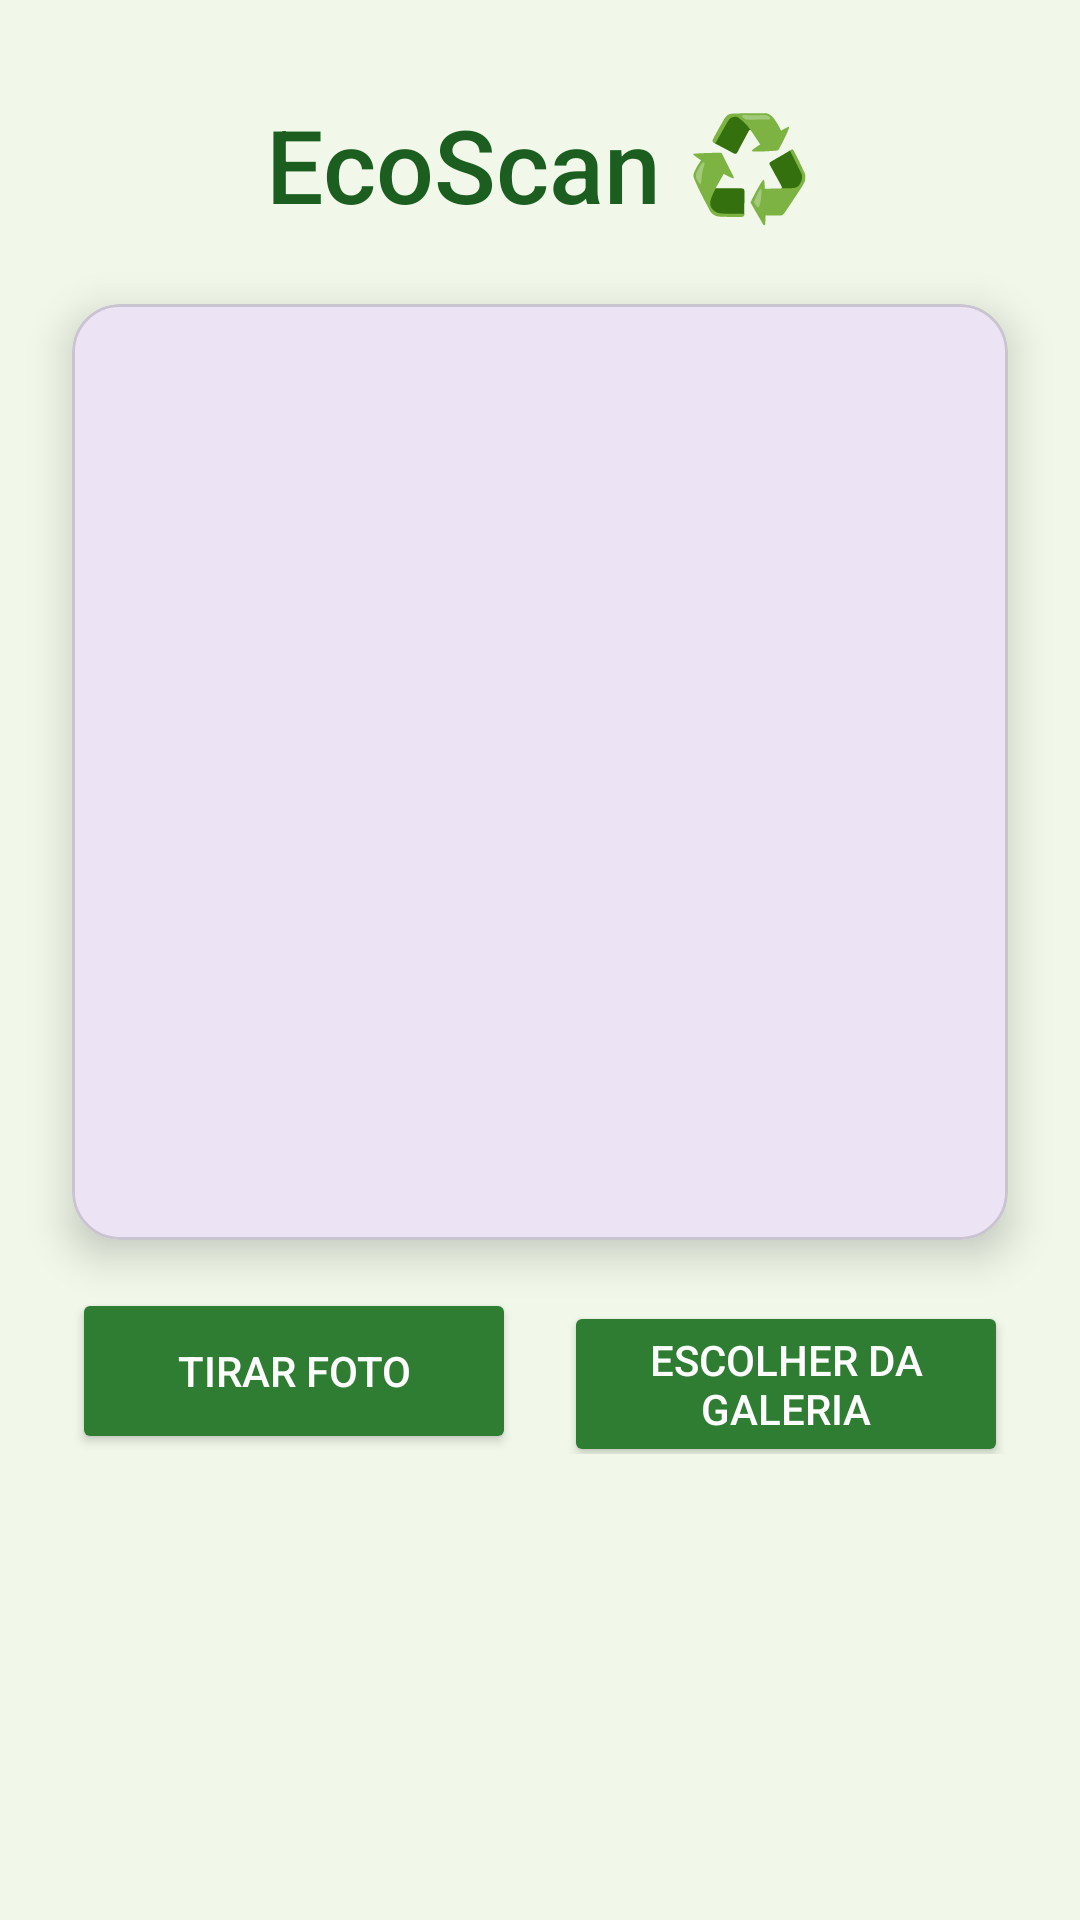

Android layout source for this screen:
<!-- AndroidManifest.xml: application theme Theme.EcoScan -->
<!-- res/layout/activity_main.xml -->
<?xml version="1.0" encoding="utf-8"?>
<androidx.constraintlayout.widget.ConstraintLayout xmlns:android="http://schemas.android.com/apk/res/android"
    xmlns:app="http://schemas.android.com/apk/res-auto"
    xmlns:tools="http://schemas.android.com/tools"
    android:layout_width="match_parent"
    android:layout_height="match_parent"
    android:background="@color/fundo_app"
    tools:context=".MainActivity">

    
    <TextView
        android:id="@+id/textViewTitle"
        android:layout_width="wrap_content"
        android:layout_height="wrap_content"
        android:layout_marginTop="32dp"
        android:fontFamily="sans-serif-medium"
        android:text="EcoScan ♻️"
        android:textColor="@color/verde_escuro"
        android:textSize="34sp"
        app:layout_constraintEnd_toEndOf="parent"
        app:layout_constraintStart_toStartOf="parent"
        app:layout_constraintTop_toTopOf="parent" />

    
    <com.google.android.material.card.MaterialCardView
        android:id="@+id/cardView"
        android:layout_width="0dp"
        android:layout_height="0dp"
        android:layout_marginStart="24dp"
        android:layout_marginTop="24dp"
        android:layout_marginEnd="24dp"
        android:layout_marginBottom="16dp"
        app:cardCornerRadius="16dp"
        app:cardElevation="8dp"
        app:layout_constraintDimensionRatio="1:1"
        app:layout_constraintEnd_toEndOf="parent"
        app:layout_constraintStart_toStartOf="parent"
        app:layout_constraintTop_toBottomOf="@id/textViewTitle"
        app:layout_constraintBottom_toTopOf="@id/linearLayoutButtons">

        <ImageView
            android:id="@+id/imageView"
            android:layout_width="match_parent"
            android:layout_height="match_parent"
            android:scaleType="centerCrop"
            android:src="@drawable/ic_launcher_background"
            android:contentDescription="@string/instrucao_inicial" />

    </com.google.android.material.card.MaterialCardView>


    
    <LinearLayout
        android:id="@+id/linearLayoutButtons"
        android:layout_width="0dp"
        android:layout_height="wrap_content"
        android:orientation="horizontal"
        android:layout_marginStart="24dp"
        android:layout_marginEnd="24dp"
        android:layout_marginBottom="16dp"
        app:layout_constraintBottom_toTopOf="@id/cardResult"
        app:layout_constraintStart_toStartOf="parent"
        app:layout_constraintEnd_toEndOf="parent">

        <Button
            android:id="@+id/buttonCamera"
            android:layout_width="0dp"
            android:layout_height="match_parent"
            android:layout_marginEnd="8dp"
            android:layout_weight="1"
            android:backgroundTint="@color/verde_principal"
            android:text="@string/botao_camera"
            android:textColor="@color/white"
            app:icon="@android:drawable/ic_menu_camera"
            app:iconTint="@color/white" />

        <Button
            android:id="@+id/buttonGallery"
            android:layout_width="0dp"
            android:layout_height="wrap_content"
            android:layout_marginStart="8dp"
            android:layout_weight="1"
            android:backgroundTint="@color/verde_principal"
            android:text="@string/botao_galeria"
            android:textColor="@color/white"
            app:icon="@android:drawable/ic_menu_gallery"
            app:iconTint="@color/white" />
    </LinearLayout>

    
    <com.google.android.material.card.MaterialCardView
        android:id="@+id/cardResult"
        android:layout_width="0dp"
        android:layout_height="0dp"
        android:layout_marginStart="24dp"
        android:layout_marginEnd="24dp"
        android:layout_marginBottom="32dp"
        app:cardCornerRadius="16dp"
        app:cardElevation="4dp"
        app:layout_constraintBottom_toBottomOf="parent"
        app:layout_constraintEnd_toEndOf="parent"
        app:layout_constraintStart_toStartOf="parent"
        app:layout_constraintTop_toBottomOf="@id/linearLayoutButtons">

        <LinearLayout
            android:layout_width="match_parent"
            android:layout_height="match_parent"
            android:orientation="vertical"
            android:padding="16dp">

            <TextView
                android:layout_width="wrap_content"
                android:layout_height="wrap_content"
                android:text="@string/titulo_resultado"
                android:textColor="@color/verde_escuro"
                android:textSize="18sp"
                android:textStyle="bold" />

            <TextView
                android:id="@+id/textViewResult"
                android:layout_width="match_parent"
                android:layout_height="wrap_content"
                android:layout_marginTop="8dp"
                android:textColor="@color/cinza_texto"
                android:textSize="16sp"
                tools:text="Objeto: Garrafa PET\nCerteza: 92%\nDescarte: Lixo reciclável (Plástico)" />

        </LinearLayout>

    </com.google.android.material.card.MaterialCardView>

</androidx.constraintlayout.widget.ConstraintLayout>
<!-- resources referenced by this layout -->
<resources>
  <color name="cinza_texto">#424242</color>
  <color name="fundo_app">#F1F8E9</color>
  <color name="verde_escuro">#1B5E20</color>
  <color name="verde_principal">#2E7D32</color>
  <color name="white">#FFFFFFFF</color>
  <string name="botao_camera">Tirar Foto</string>
  <string name="botao_galeria">Escolher da Galeria</string>
  <string name="instrucao_inicial">Tire uma foto ou escolha da galeria para identificar o descarte correto.</string>
  <string name="titulo_resultado">Resultado da Análise:</string>
  <style name="Theme.EcoScan" parent="Base.Theme.EcoScan" />
  <style name="Base.Theme.EcoScan" parent="Theme.Material3.DayNight.NoActionBar">
          
          
      </style>
</resources>
